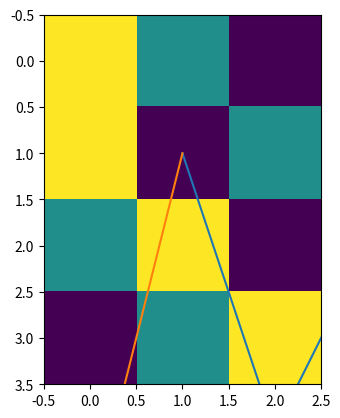

Here is the Python script that generated this plot:
from matplotlib import pyplot as plt

fig, ax = plt.subplots()             			      # Create a figure containing a single Axes.
ax.plot([1, 2, 3, 4], [1, 4, 2, 3], [1, 0, 4, 3], [1,5,4,2])  # Plot some data on the Axes.
plt.show()                           		              # Show the figure.



x=[
   [0,2,1],
   [2,3,4],
   [4,5,6]
  ]

z=[
   [255,127,0],
   [255,0,127],
   [127,255,0],
   [0,127,255]
  ]

y=[
   [0,2,1,3,4,5,6,7],
   [2,3,4,8,7,5,1,2],
   [4,5,6,2,7,0,8,1]
  ]

plt.imshow(z)  						     # Show colorful plot
#plt.imshow(y,cmap="gray")				     # Show grayed scale plot



